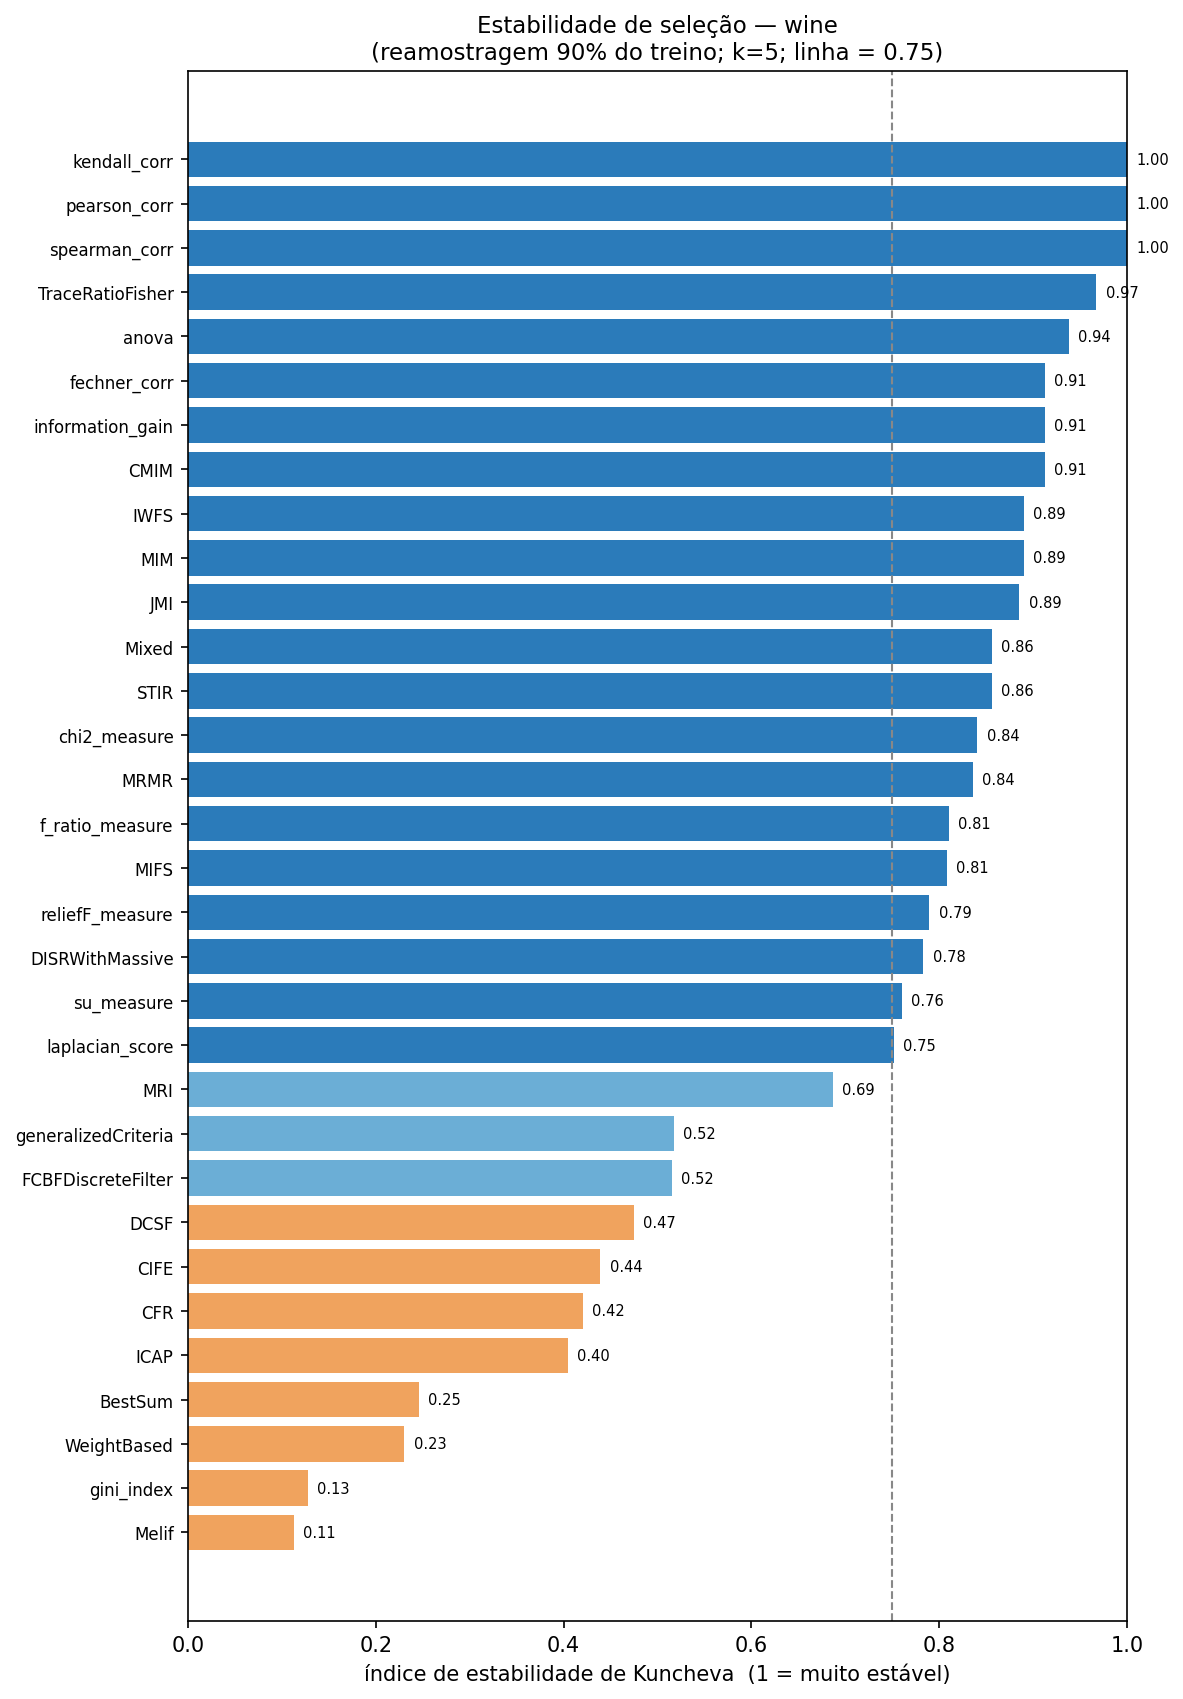

The table this chart was drawn from, first rows:
metodo, tipo, kuncheva, jaccard_medio, n_selecionadas
kendall_corr, score_function, 1, 1, 5.00
pearson_corr, score_function, 1, 1, 5.00
spearman_corr, score_function, 1, 1, 5.00
TraceRatioFisher, standalone_selector, 0.9675, 0.9667, 5.00
anova, score_function, 0.9384, 0.9368, 5.00
fechner_corr, score_function, 0.9128, 0.9105, 5.00
information_gain, score_function, 0.9128, 0.9105, 5.00
CMIM, criterion_function, 0.9128, 0.9105, 5.00
IWFS, criterion_function, 0.8905, 0.8877, 5.00
MIM, criterion_function, 0.8905, 0.8877, 5.00
JMI, criterion_function, 0.8854, 0.8825, 5.00
Mixed, ensemble_selector, 0.8563, 0.8526, 5.00
STIR, standalone_selector, 0.8563, 0.8526, 5.00
chi2_measure, score_function, 0.8409, 0.8368, 5.00
MRMR, criterion_function, 0.8358, 0.8316, 5.00
f_ratio_measure, score_function, 0.8101, 0.8053, 5.00
MIFS, criterion_function, 0.8084, 0.8130, 5.00
reliefF_measure, score_function, 0.7896, 0.7842, 5.00
DISRWithMassive, standalone_selector, 0.7833, 0.9091, 10.00
su_measure, score_function, 0.7605, 0.7584, 5.00
laplacian_score, score_function, 0.7520, 0.7516, 5.00
MRI, criterion_function, 0.6870, 0.7058, 5.00
generalizedCriteria, criterion_function, 0.5176, 0.5638, 5.00
FCBFDiscreteFilter, standalone_selector, 0.5152, 0.4854, 2.25
DCSF, criterion_function, 0.4749, 0.5372, 5.00
CIFE, criterion_function, 0.4389, 0.5225, 5.00
CFR, criterion_function, 0.4201, 0.5017, 5.00
ICAP, criterion_function, 0.4047, 0.4969, 5.00
BestSum, ensemble_selector, 0.2457, 0.3840, 5.00
WeightBased, ensemble_selector, 0.2303, 0.3790, 5.00
gini_index, score_function, 0.1276, 0.3216, 5.00
Melif, hybrid_selector, 0.1122, 0.3148, 5.00
